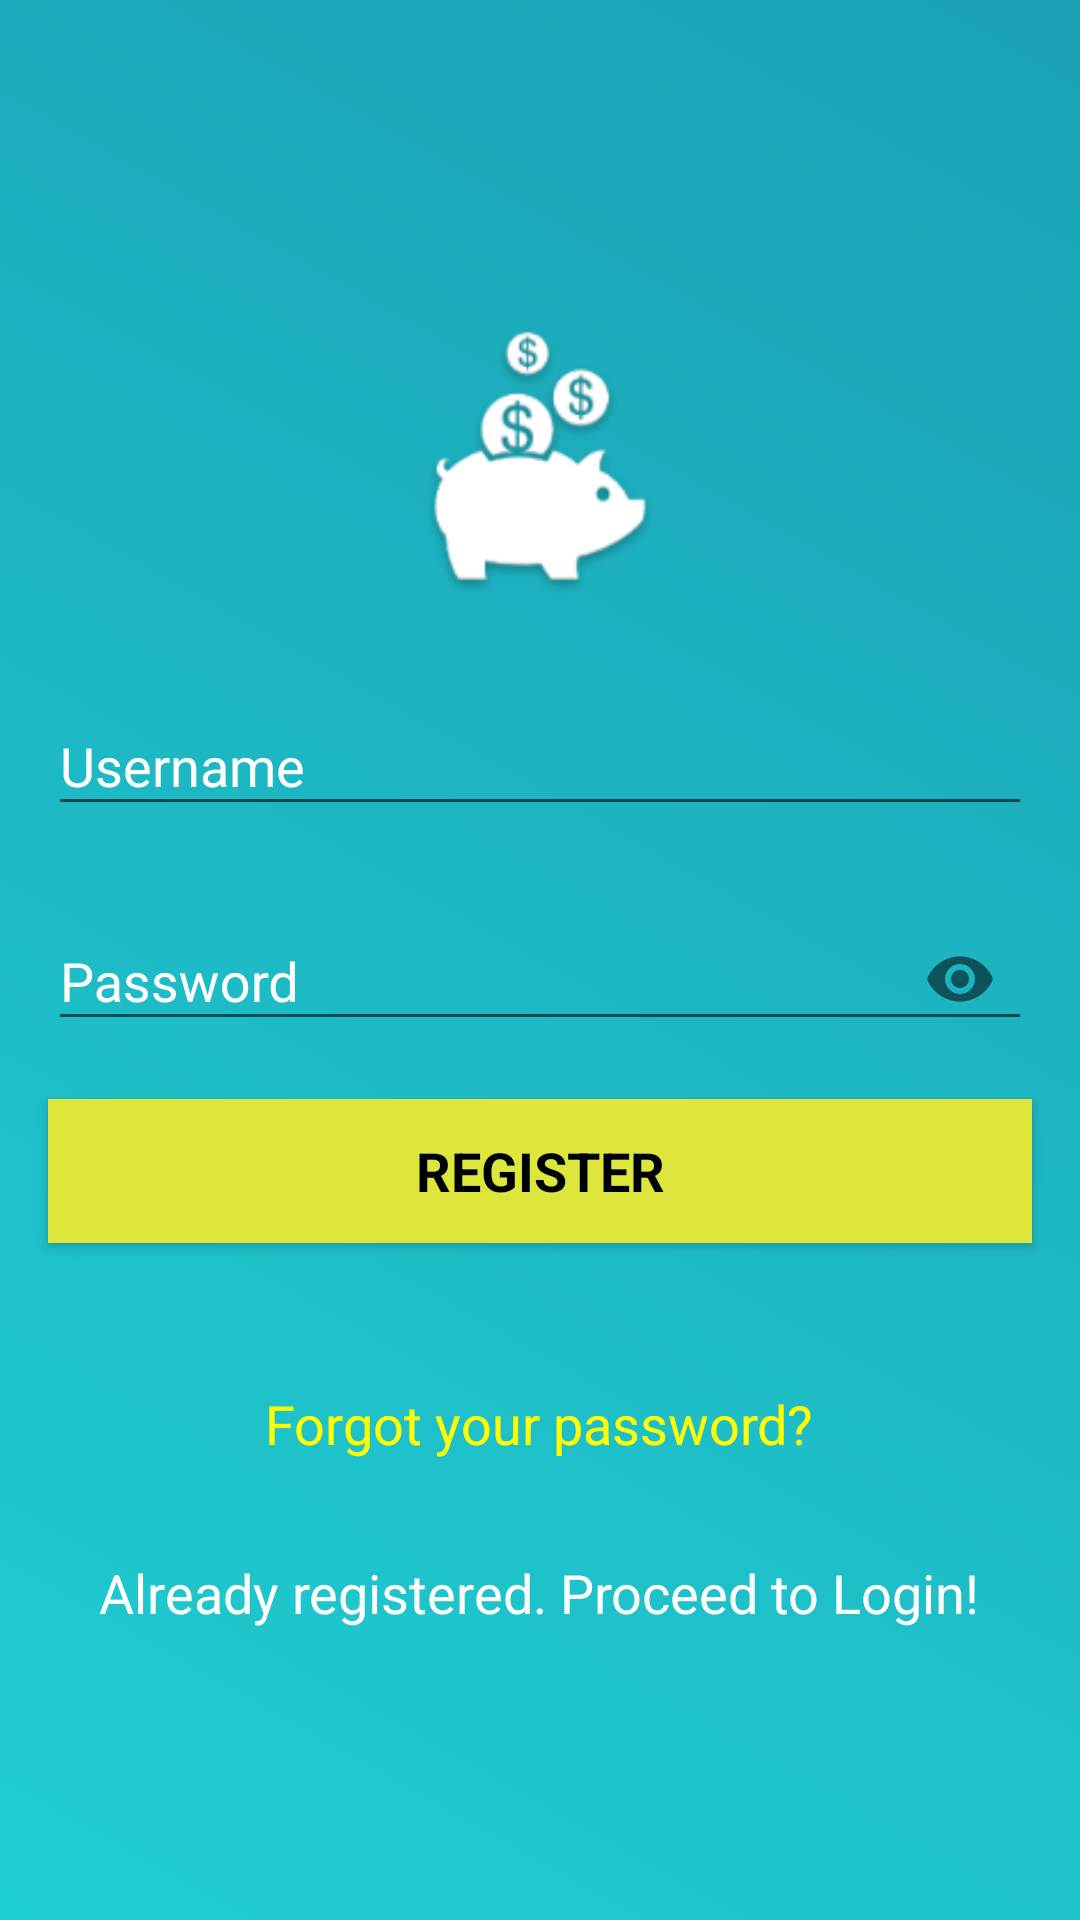

The Android layout XML behind this screen, and the referenced resources:
<!-- AndroidManifest.xml: application theme AppTheme -->
<!-- res/layout/activity_register.xml -->
<?xml version="1.0" encoding="utf-8"?>
<RelativeLayout xmlns:android="http://schemas.android.com/apk/res/android"
    xmlns:tools="http://schemas.android.com/tools"
    android:layout_width="match_parent"
    android:layout_height="match_parent"
    xmlns:app="http://schemas.android.com/apk/res-auto"
    android:background="@drawable/gradient_background"
    tools:context="quadrant.gametime.com.spendabot.LoginPage.Register.RegisterActivity">

    <RelativeLayout
        android:layout_width="wrap_content"
        android:layout_height="wrap_content"
        android:layout_centerInParent="true">

        <ImageView
            android:id="@+id/appLogo"
            android:layout_width="110dp"
            android:layout_height="110dp"
            android:src="@drawable/ic_piggy_bank"
            android:layout_centerHorizontal="true" />

        <android.support.design.widget.TextInputLayout
            android:id="@+id/usernameLayout"
            android:layout_below="@+id/appLogo"
            android:layout_marginTop="16dp"
            android:layout_marginStart="16dp"
            android:layout_marginEnd="16dp"
            android:hint="@string/username_hint"
            android:layout_width="match_parent"
            android:layout_height="wrap_content"
            android:textColorHint="@android:color/white">

            <android.support.design.widget.TextInputEditText
                android:id="@+id/username"
                android:layout_width="match_parent"
                android:layout_height="wrap_content"
                android:textColor="@android:color/black" />

        </android.support.design.widget.TextInputLayout>

        <android.support.design.widget.TextInputLayout
            android:id="@+id/pwdLayout"
            android:layout_below="@+id/usernameLayout"
            android:layout_marginTop="16dp"
            android:layout_marginStart="16dp"
            android:layout_marginEnd="16dp"
            android:hint="@string/password_hint"
            android:layout_width="match_parent"
            android:layout_height="wrap_content"
            android:textColorHint="@android:color/white"
            app:passwordToggleEnabled="true">

            <android.support.design.widget.TextInputEditText
                android:id="@+id/pwd"
                android:layout_width="match_parent"
                android:layout_height="wrap_content"
                android:textColor="@android:color/black"
                android:inputType="textPassword" />

        </android.support.design.widget.TextInputLayout>

        <android.support.v7.widget.AppCompatButton
            android:id="@+id/registerBtn"
            android:layout_below="@+id/pwdLayout"
            android:layout_marginStart="16dp"
            android:layout_marginEnd="16dp"
            android:padding="8dp"
            style="@style/TextAppearance.AppCompat.Medium"
            android:textColor="@android:color/black"
            android:textStyle="bold"
            android:background="@color/register_color"
            android:layout_marginTop="16dp"
            android:layout_width="match_parent"
            android:layout_height="wrap_content"
            android:text="@string/register" />

        <TextView
            android:id="@+id/forgotPassword"
            android:layout_below="@+id/registerBtn"
            android:layout_marginTop="48dp"
            android:layout_centerHorizontal="true"
            android:text="@string/forgot_password"
            android:textColor="@color/forgot_password"
            style="@style/TextAppearance.AppCompat.Medium"
            android:layout_width="wrap_content"
            android:layout_height="wrap_content" />

        <TextView
            android:id="@+id/loginExists"
            android:layout_below="@+id/forgotPassword"
            android:layout_marginTop="32dp"
            android:layout_centerHorizontal="true"
            android:text="@string/already_registered"
            android:textColor="@android:color/white"
            style="@style/TextAppearance.AppCompat.Medium"
            android:layout_width="wrap_content"
            android:layout_height="wrap_content" />

    </RelativeLayout>

    <FrameLayout
        android:id="@+id/progress"
        android:layout_width="match_parent"
        android:layout_height="match_parent"
        android:visibility="gone">

        <ProgressBar
            android:layout_width="35dp"
            android:layout_height="35dp"
            android:layout_gravity="center"/>

    </FrameLayout>

</RelativeLayout>
<!-- resources referenced by this layout -->
<resources>
  <color name="forgot_password">#ffff00</color>
  <color name="register_color">#dde63a</color>
  <!-- drawable gradient_background (drawable) -->
  <?xml version="1.0" encoding="utf-8"?>
  <shape xmlns:android="http://schemas.android.com/apk/res/android" android:shape="rectangle" >
      <gradient
          android:startColor="#1fced1"
          android:endColor="#1ba1b6"
          android:angle="45" />
      <corners
          android:radius="0dp"/>
  </shape>
  <!-- drawable ic_piggy_bank: png bitmap (drawable-hdpi, 3479 bytes) -->
  <string name="already_registered">Already registered. Proceed to Login!</string>
  <string name="forgot_password">Forgot your password?</string>
  <string name="password_hint">Password</string>
  <string name="register">Register</string>
  <string name="username_hint">Username</string>
  <style name="AppTheme" parent="Theme.AppCompat.Light.DarkActionBar">
          
          <item name="colorPrimary">@color/colorPrimary</item>
          <item name="colorPrimaryDark">@color/colorPrimaryDark</item>
          <item name="colorAccent">@color/colorAccent</item>
          
          <item name="windowActionBar">false</item>
          <item name="windowNoTitle">true</item>
      </style>
  <color name="colorPrimary">#3F51B5</color>
  <color name="colorPrimaryDark">#303F9F</color>
  <color name="colorAccent">#FF4081</color>
</resources>
